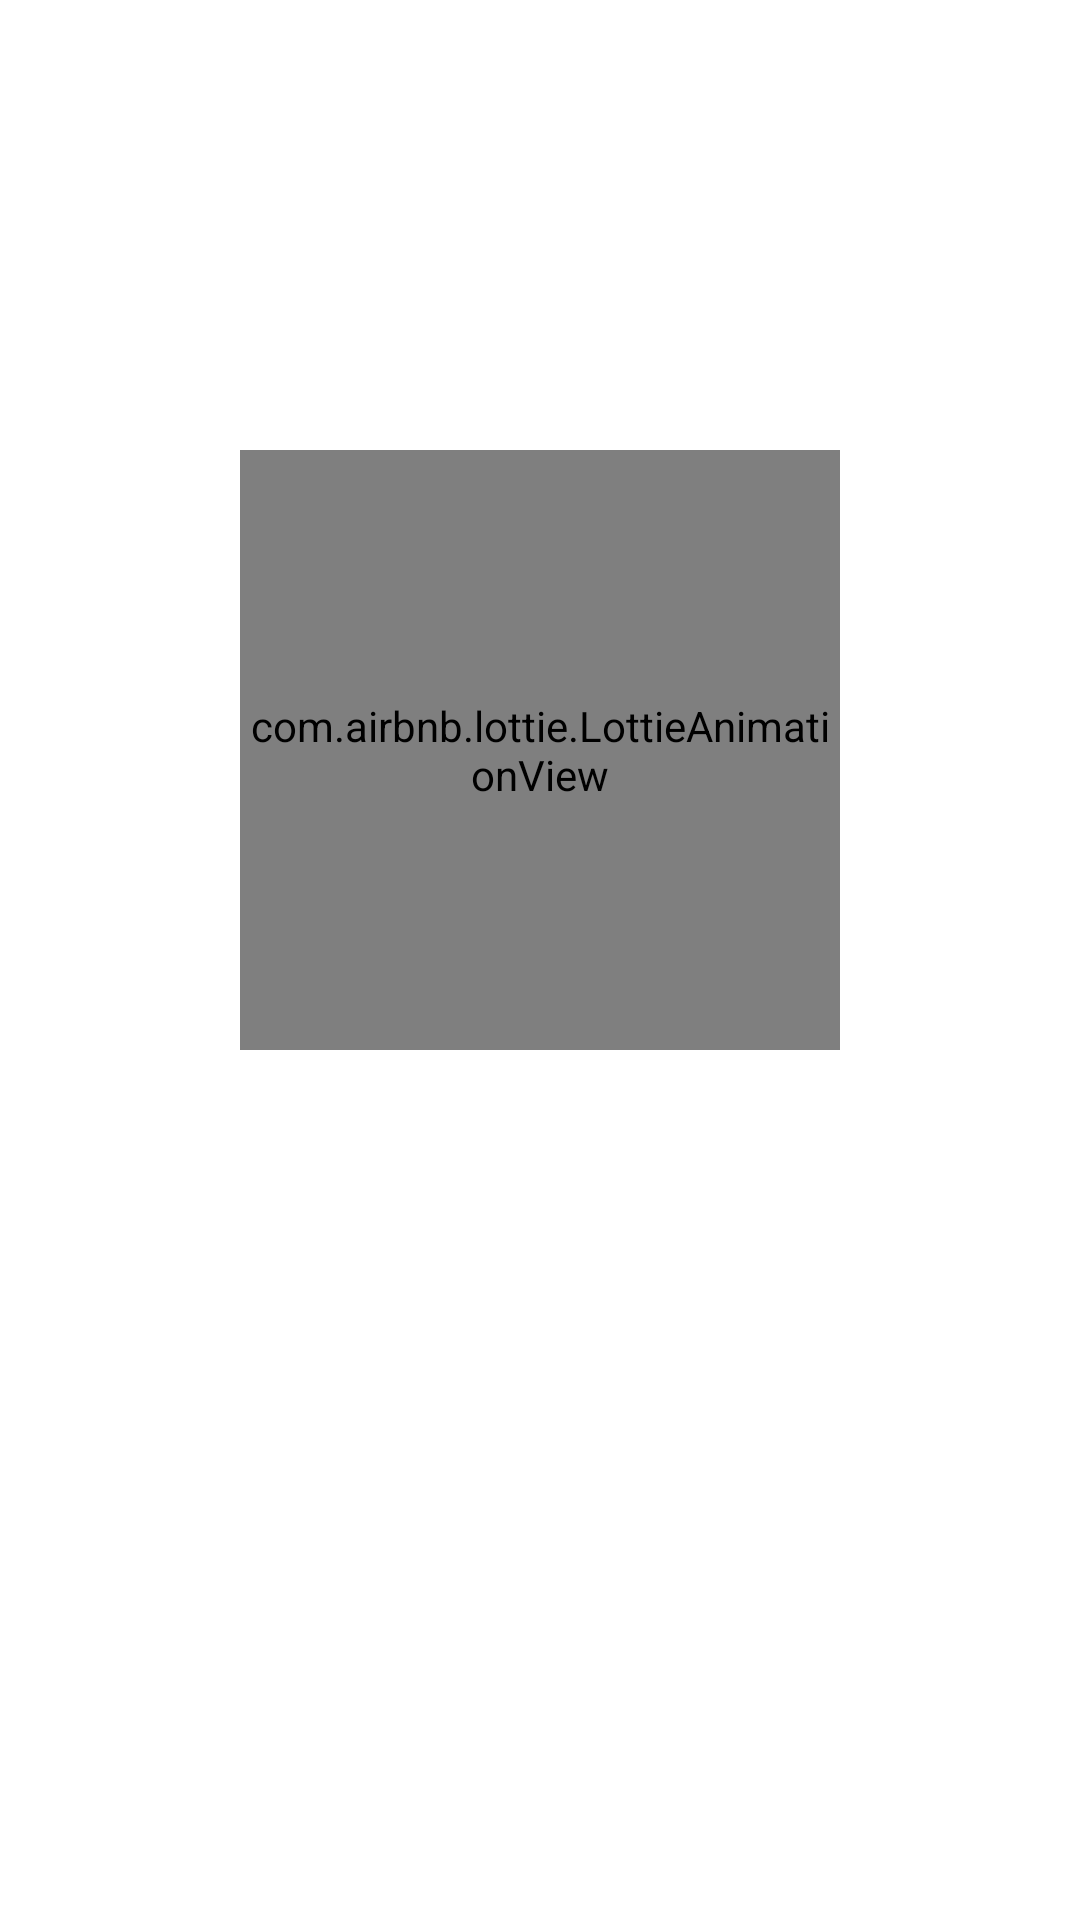

Reconstruct the res/layout file that produces this screen, plus the resources it refers to.
<!-- AndroidManifest.xml: application theme Theme.MovieAppXML -->
<!-- res/layout/empty_layout.xml -->
<?xml version="1.0" encoding="utf-8"?>
<androidx.constraintlayout.widget.ConstraintLayout xmlns:android="http://schemas.android.com/apk/res/android"
    xmlns:app="http://schemas.android.com/apk/res-auto"
    android:layout_width="match_parent"
    android:layout_height="match_parent"
    android:background="@color/dark_blue_900_tt">

    <com.airbnb.lottie.LottieAnimationView
        android:id="@+id/empty_el_lav"
        android:layout_width="200dp"
        android:layout_height="200dp"
        android:layout_marginTop="150dp"
        app:layout_constraintEnd_toEndOf="parent"
        app:layout_constraintStart_toStartOf="parent"
        app:layout_constraintTop_toTopOf="parent"
        app:lottie_autoPlay="true"
        app:lottie_rawRes="@raw/empty" />

    <com.google.android.material.textview.MaterialTextView
        android:id="@+id/title_el_mtv"
        android:layout_width="wrap_content"
        android:layout_height="wrap_content"
        android:text="Data Kosong"
        android:textColor="@color/white"
        android:textStyle="bold"
        app:layout_constraintEnd_toEndOf="@id/empty_el_lav"
        app:layout_constraintStart_toStartOf="@id/empty_el_lav"
        app:layout_constraintTop_toBottomOf="@id/empty_el_lav" />

    <com.google.android.material.textview.MaterialTextView
        android:layout_width="wrap_content"
        android:layout_height="wrap_content"
        android:gravity="center"
        android:text="Yuk simpan movie dan tv show \nfavorite Anda"
        android:textColor="@color/white"
        app:layout_constraintEnd_toEndOf="@id/empty_el_lav"
        app:layout_constraintStart_toStartOf="@id/empty_el_lav"
        app:layout_constraintTop_toBottomOf="@id/title_el_mtv" />

</androidx.constraintlayout.widget.ConstraintLayout>
<!-- resources referenced by this layout -->
<resources>
  <color name="white">#FFFFFFFF</color>
  <style name="Theme.MovieAppXML" parent="Theme.MaterialComponents.DayNight.NoActionBar">
          
          <item name="colorPrimary">@color/purple_500</item>
          <item name="colorPrimaryVariant">@color/purple_700</item>
          <item name="colorOnPrimary">@color/white</item>
          
          <item name="colorSecondary">@color/teal_200</item>
          <item name="colorSecondaryVariant">@color/teal_700</item>
          <item name="colorOnSecondary">@color/black</item>
          
          <item name="android:statusBarColor" tools:targetApi="l">?attr/colorPrimaryVariant</item>
          
      </style>
  <color name="purple_500">#FF6200EE</color>
  <color name="purple_700">#FF3700B3</color>
  <color name="teal_200">#FF03DAC5</color>
  <color name="teal_700">#FF018786</color>
  <color name="black">#FF000000</color>
</resources>
